The GitHub repository Dante-Cadiz/lemon-qualitycontrol contains a labelled image folder "lemon_dataset" with 2 categories: bad quality, good quality. Examples follow, each with its label.

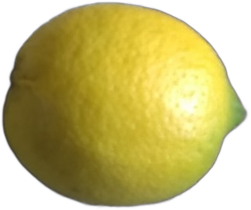
Label: good quality

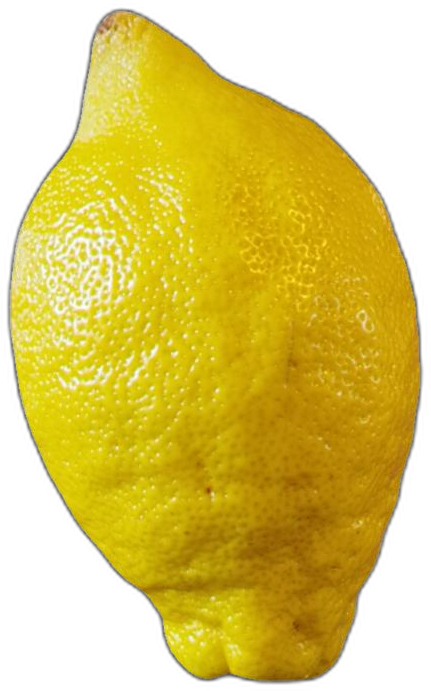
Label: bad quality

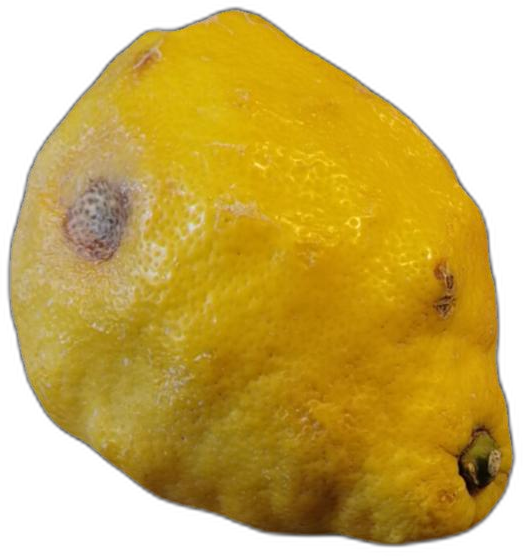
Label: bad quality

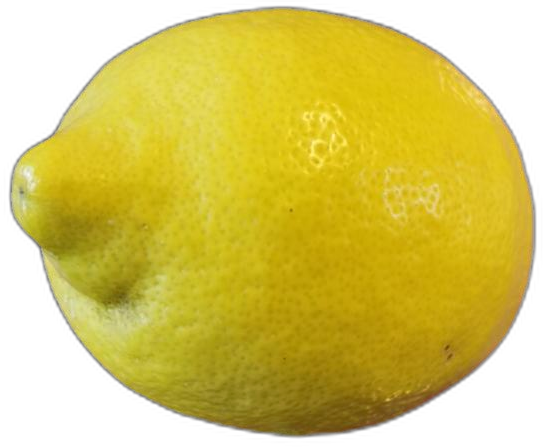
Label: bad quality

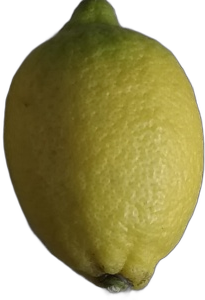
Label: good quality

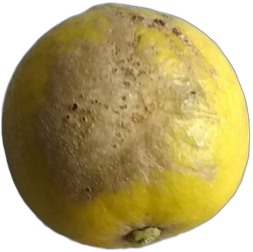
Label: bad quality
